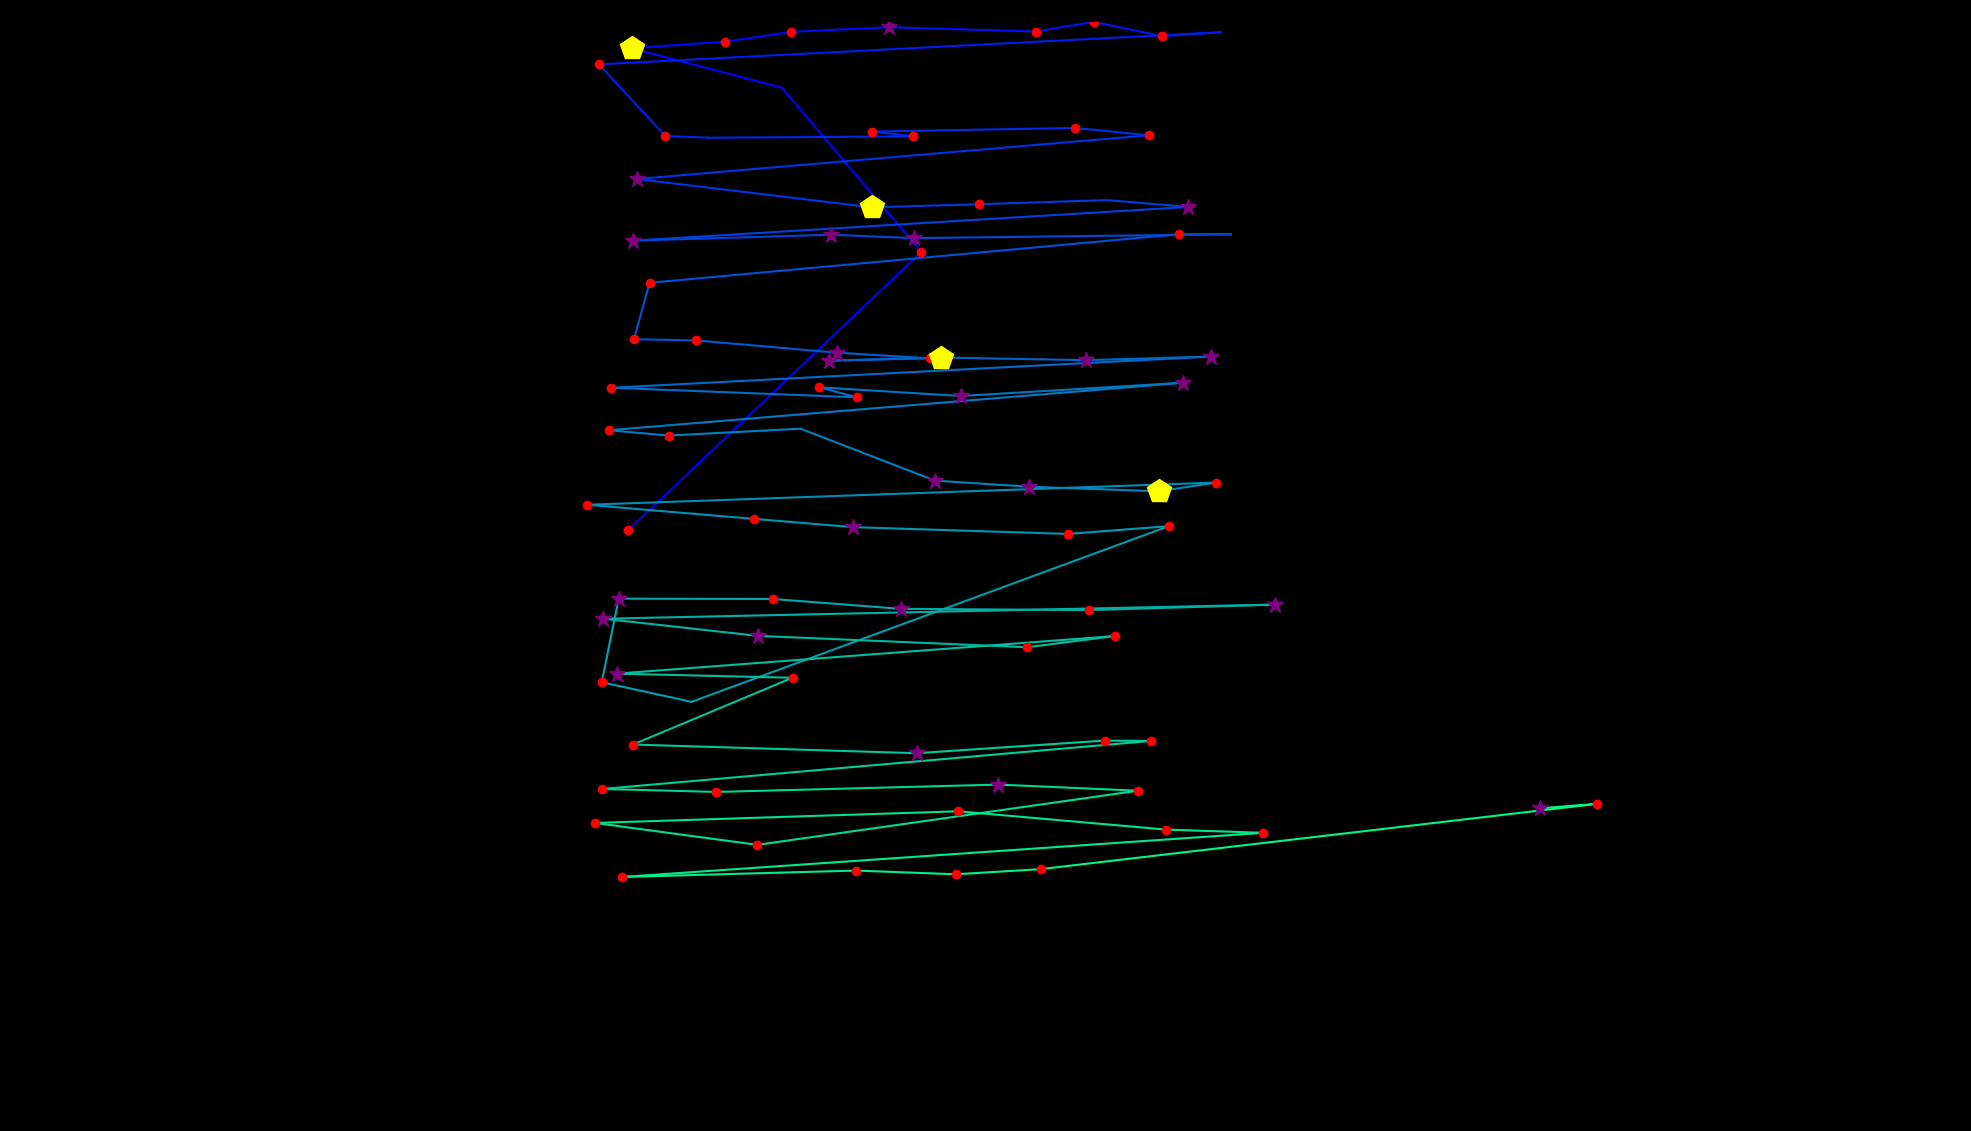

Data behind this chart, as committed beside it:
fixation_id, timestamp, avg_gaze_x, avg_gaze_y, duration
0.0, 72.31, 816.1, 780.6, 168.7
1.0, 349.5, 1197, 1142, 120.5
2.0, 554.4, 1016, 1355, 96.42
3.0, 723.1, 820.4, 1406, 409.8
4.0, 1169, 941.6, 1415, 168.7
5.0, 1410, 1028, 1427, 180.8
6.0, 1627, 1155, 1433, 277.2
7.0, 1989, 1345, 1428, 216.9
8.0, 2230, 1421, 1440, 132.6
9.0, 2386, 1509, 1422, 156.7
10.0, 2567, 1585, 1427, 108.5
11.0, 2748, 777.9, 1385, 216.9
12.0, 2989, 863.9, 1292, 192.8
13.0, 3206, 920.4, 1290, 108.5
14.0, 3375, 1186, 1292, 120.5
15.0, 3519, 1133, 1298, 229
16.0, 3833, 1397, 1303, 229
17.0, 4098, 1492, 1293, 120.5
18.0, 4399, 827.3, 1236, 265.2
19.0, 4785, 1132, 1200, 433.9
20.0, 5243, 1272, 1204, 120.5
21.0, 5424, 1437, 1209, 108.5
22.0, 5556, 1543, 1200, 301.3
23.0, 5954, 821.8, 1156, 289.3
24.0, 6303, 1079, 1164, 325.4
25.0, 6653, 1186, 1160, 313.4
26.0, 7051, 1598, 1165, 108.5
27.0, 7183, 1531, 1165, 192.8
28.0, 7460, 843.6, 1102, 144.6
29.0, 7641, 823.3, 1028, 132.6
30.0, 7798, 904.5, 1027, 120.5
31.0, 7967, 1086, 1011, 325.4
32.0, 8388, 1208, 1003, 168.7
33.0, 8931, 1076, 1000, 253.1
34.0, 9232, 1223, 1004, 530.3
35.0, 9847, 1410, 1001, 385.7
36.0, 10257, 1573, 1006, 289.3
37.0, 10642, 794, 965.3, 204.9
38.0, 10907, 1113, 952.8, 168.7
39.0, 11100, 1064, 965.9, 168.7
40.0, 11329, 1248, 954.5, 289.3
41.0, 11655, 1536, 971.8, 313.4
42.0, 12113, 790.8, 910.1, 144.6
43.0, 12281, 868.3, 903.2, 192.8
44.0, 12703, 1040, 912.1, 96.42
45.0, 12980, 1214, 844.7, 277.2
46.0, 13306, 1336, 836.8, 361.6
47.0, 13704, 1505, 830.8, 409.8
48.0, 14137, 1579, 842.1, 132.6
49.0, 14475, 762.5, 813.3, 180.8
50.0, 14800, 979, 794.9, 241
51.0, 15102, 1108, 784.2, 265.2
52.0, 15451, 1387, 775.4, 168.7
53.0, 15680, 1518, 785.5, 144.6
54.0, 15981, 898.1, 557.4, 108.5
55.0, 16138, 781.5, 582.8, 168.7
56.0, 16355, 803.5, 691.4, 373.6
57.0, 16753, 1004, 690.9, 241
58.0, 17090, 1170, 678.1, 397.7
59.0, 17548, 1414, 676.5, 144.6
... 26 more rows
